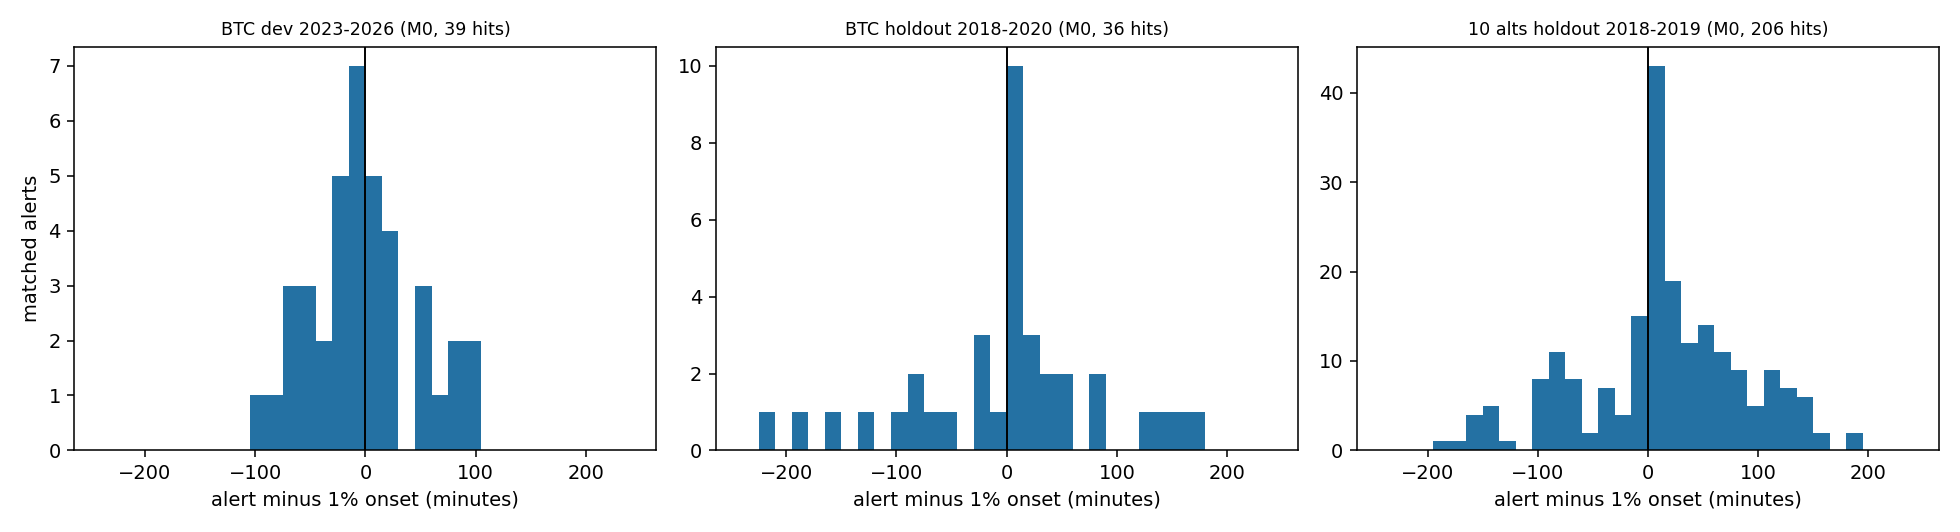

Source data for this figure (header and first rows):
sample, method, event_id, pre_onset, minutes_from_onset, decline_at_alert, share_of_drop_realised
BTC dev 2023-2026, M0_VF_logit, 188, False, 11.0, 0.01343, 0.3333
BTC dev 2023-2026, M0_VF_logit, 190, False, 88.0, 0.02365, 0.5792
BTC dev 2023-2026, M0_VF_logit, 196, True, -21.0, 0.005038, 0.1247
BTC dev 2023-2026, M0_VF_logit, 197, False, 67.0, 0.02137, 0.5301
BTC dev 2023-2026, M0_VF_logit, 198, True, -26.0, 0.003565, 0.0833
BTC dev 2023-2026, M0_VF_logit, 199, False, 8.0, 0.01539, 0.2193
BTC dev 2023-2026, M0_VF_logit, 202, True, -72.0, 0.009059, 0.2067
BTC dev 2023-2026, M0_VF_logit, 204, False, 17.0, 0.02103, 0.4938
BTC dev 2023-2026, M0_VF_logit, 210, True, -22.0, 0.009663, 0.2364
BTC dev 2023-2026, M0_VF_logit, 211, True, -4.0, 0.004768, 0.1104
BTC dev 2023-2026, M0_VF_logit, 217, False, 77.0, 0.03267, 0.7274
BTC dev 2023-2026, M0_VF_logit, 219, False, 29.0, 0.01807, 0.4272
BTC dev 2023-2026, M0_VF_logit, 220, False, 93.0, 0.008897, 0.2127
BTC dev 2023-2026, M0_VF_logit, 223, False, 56.0, 0.01725, 0.416
BTC dev 2023-2026, M0_VF_logit, 224, True, -7.0, 0.008598, 0.2148
BTC dev 2023-2026, M0_VF_logit, 225, False, 25.0, 0.01539, 0.3776
BTC dev 2023-2026, M0_VF_logit, 227, True, -91.0, 0.01578, 0.3858
BTC dev 2023-2026, M0_VF_logit, 228, False, 11.0, 0.01745, 0.3908
BTC dev 2023-2026, M0_VF_logit, 229, True, -20.0, 0.009263, 0.2267
BTC dev 2023-2026, M0_VF_logit, 233, True, -69.0, 0.007983, 0.1976
BTC dev 2023-2026, M0_VF_logit, 234, True, -24.0, 0.01055, 0.2474
BTC dev 2023-2026, M0_VF_logit, 237, False, 50.0, 0.01716, 0.4269
BTC dev 2023-2026, M0_VF_logit, 238, False, 6.0, 0.01125, 0.2808
BTC dev 2023-2026, M0_VF_logit, 239, False, 90.0, 0.02386, 0.5958
BTC dev 2023-2026, M0_VF_logit, 241, True, -38.0, 0.005219, 0.1191
BTC dev 2023-2026, M0_VF_logit, 242, True, -1.0, 0.009249, 0.2246
BTC dev 2023-2026, M0_VF_logit, 243, False, 0.0, 0.01503, 0.3681
BTC dev 2023-2026, M0_VF_logit, 249, True, -9.0, 0.01441, 0.3433
BTC dev 2023-2026, M0_VF_logit, 250, False, 53.0, 0.02298, 0.5619
BTC dev 2023-2026, M0_VF_logit, 251, True, -54.0, 0.004514, 0.1124
BTC dev 2023-2026, M0_VF_logit, 252, True, -4.0, 0.007866, 0.1886
BTC dev 2023-2026, M0_VF_logit, 253, True, -82.0, 0.00375, 0.08519
BTC dev 2023-2026, M0_VF_logit, 254, True, -69.0, 0.01072, 0.2632
BTC dev 2023-2026, M0_VF_logit, 255, True, -47.0, 0.008689, 0.2099
BTC dev 2023-2026, M0_VF_logit, 257, False, 19.0, 0.02608, 0.6447
BTC dev 2023-2026, M0_VF_logit, 258, True, -8.0, 0.003886, 0.09513
BTC dev 2023-2026, M0_VF_logit, 263, True, -43.0, 0.003152, 0.07607
BTC dev 2023-2026, M0_VF_logit, 264, True, -14.0, 0.004801, 0.1191
BTC dev 2023-2026, M0_VF_logit, 265, True, -47.0, 0.005943, 0.1443
10 alts holdout 2018-2019, M0_VF_logit, 14, True, -9.0, , 
10 alts holdout 2018-2019, M0_VF_logit, 20, False, 64.0, , 
10 alts holdout 2018-2019, M0_VF_logit, 24, True, -173.0, , 
10 alts holdout 2018-2019, M0_VF_logit, 38, True, -13.0, , 
10 alts holdout 2018-2019, M0_VF_logit, 49, False, 64.0, , 
10 alts holdout 2018-2019, M0_VF_logit, 69, False, 51.0, , 
10 alts holdout 2018-2019, M0_VF_logit, 78, False, 83.0, , 
10 alts holdout 2018-2019, M0_VF_logit, 79, False, 57.0, , 
10 alts holdout 2018-2019, M0_VF_logit, 85, True, -67.0, , 
10 alts holdout 2018-2019, M0_VF_logit, 93, False, 113.0, , 
10 alts holdout 2018-2019, M0_VF_logit, 94, False, 8.0, , 
10 alts holdout 2018-2019, M0_VF_logit, 95, False, 142.0, , 
10 alts holdout 2018-2019, M0_VF_logit, 103, False, 28.0, , 
10 alts holdout 2018-2019, M0_VF_logit, 104, True, -87.0, , 
10 alts holdout 2018-2019, M0_VF_logit, 127, False, 11.0, , 
10 alts holdout 2018-2019, M0_VF_logit, 130, False, 3.0, , 
10 alts holdout 2018-2019, M0_VF_logit, 131, True, -145.0, , 
10 alts holdout 2018-2019, M0_VF_logit, 132, False, 37.0, , 
10 alts holdout 2018-2019, M0_VF_logit, 136, False, 1.0, , 
10 alts holdout 2018-2019, M0_VF_logit, 144, False, 121.0, , 
10 alts holdout 2018-2019, M0_VF_logit, 148, False, 10.0, , 
... 605 more rows
